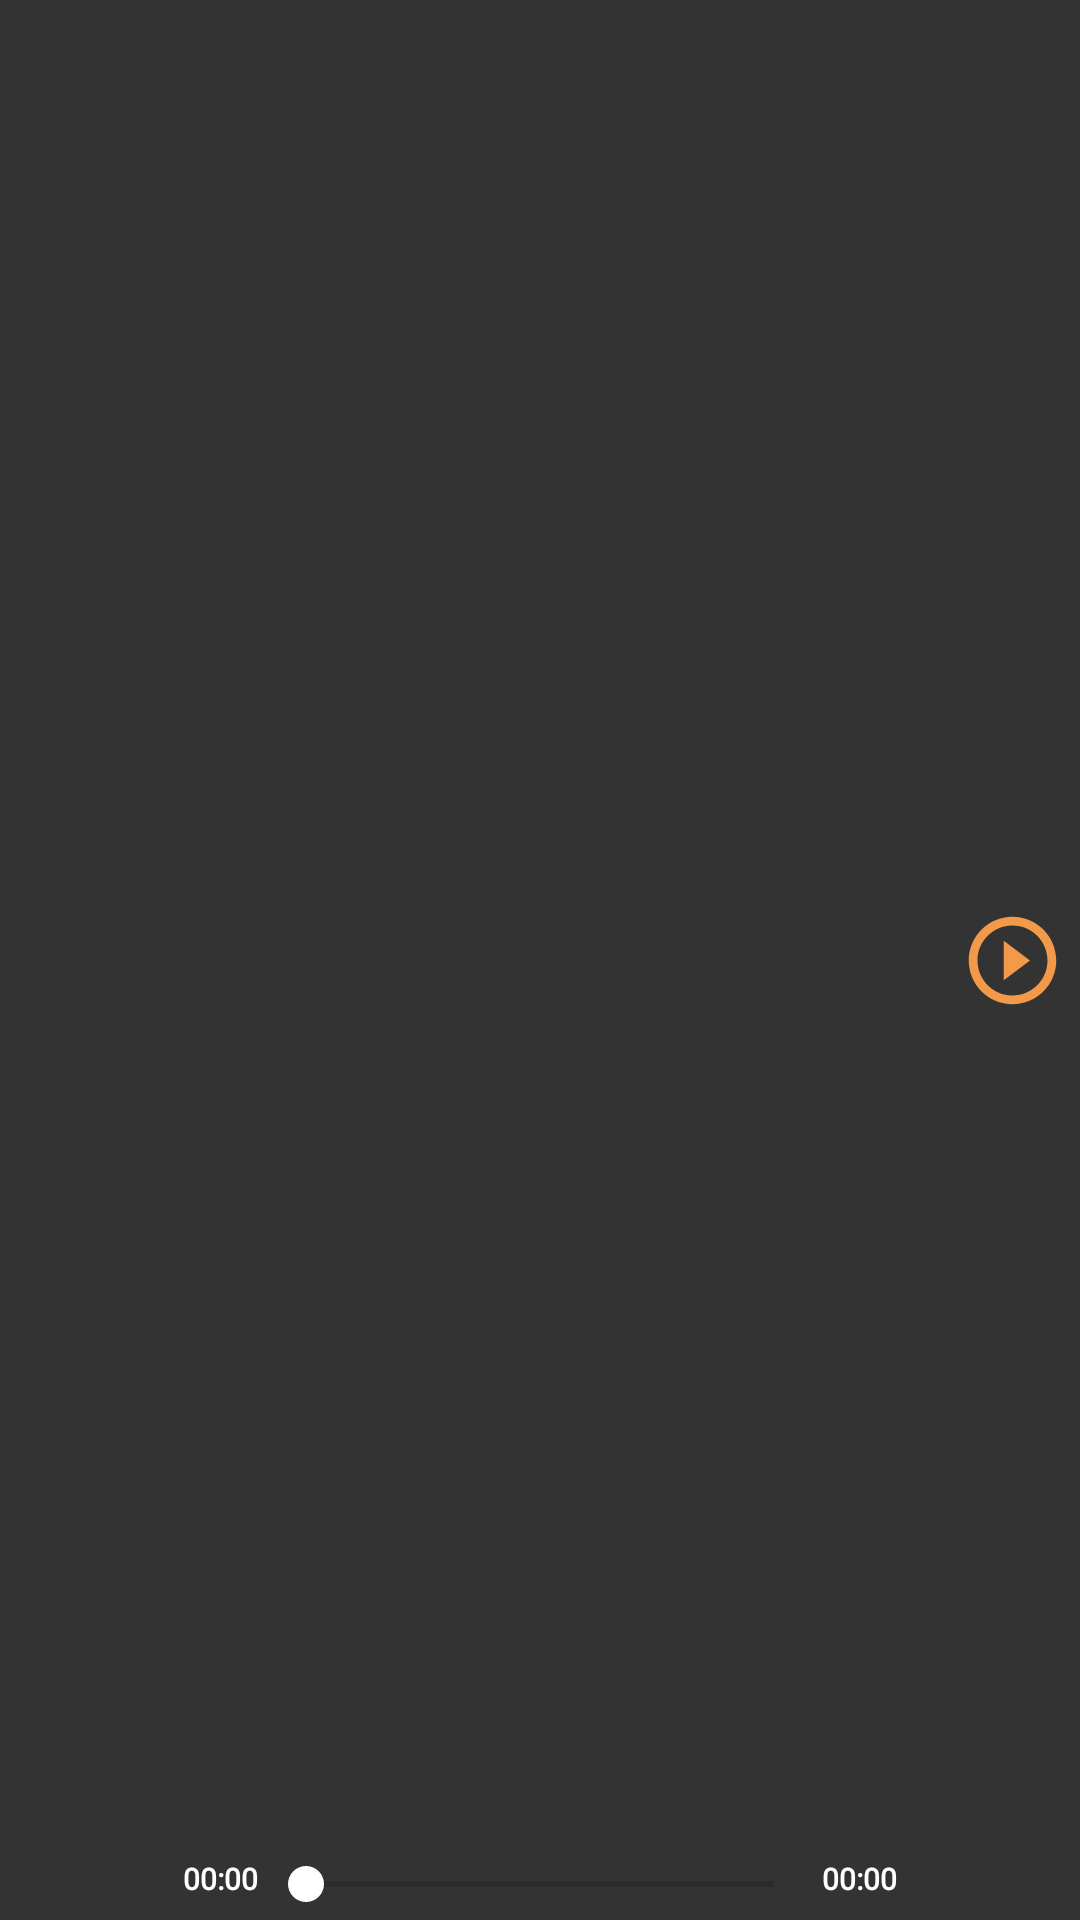

Layout XML and referenced resources for this Android screen:
<!-- AndroidManifest.xml: application theme AppTheme -->
<!-- res/layout/playbar.xml -->
<?xml version="1.0" encoding="utf-8"?>
<androidx.constraintlayout.widget.ConstraintLayout xmlns:android="http://schemas.android.com/apk/res/android"
    xmlns:app="http://schemas.android.com/apk/res-auto"
    xmlns:tools="http://schemas.android.com/tools"
    android:layout_width="match_parent"
    android:layout_height="50dp"
    android:background="@color/DarkGrey">

    <ImageView
        android:id="@+id/playbar_playbutton"
        android:layout_width="35dp"
        android:layout_height="35dp"
        android:layout_marginRight="5dp"

        android:visibility="visible"
        app:layout_constraintBottom_toBottomOf="parent"
        app:layout_constraintRight_toRightOf="parent"
        app:layout_constraintTop_toTopOf="parent"
        app:srcCompat="@drawable/ic_baseline_play_circle_outline_24"
        tools:layout_editor_absoluteX="352dp" />


    <TextView
        android:id="@+id/playbar_soundTitle"
        android:layout_width="wrap_content"
        android:layout_height="wrap_content"

        android:fontFamily="@font/audientes_font"
        android:text=""
        android:textColor="@color/white"
        app:layout_constraintBottom_toTopOf="@+id/playbar_seekBar"
        app:layout_constraintRight_toRightOf="parent"
        app:layout_constraintLeft_toLeftOf="parent"
        app:layout_constraintTop_toTopOf="parent" />

    <TextView
        android:id="@+id/playBar_playerPosition"
        android:layout_width="wrap_content"
        android:layout_height="wrap_content"
        android:layout_marginBottom="7dp"
        android:fontFamily="@font/audientes_font"
        android:text="00:00"
        android:textColor="@color/white"
        android:textSize="10dp"
        android:textStyle="bold"
        app:layout_constraintBottom_toBottomOf="@+id/playbar_seekBar"
        app:layout_constraintEnd_toStartOf="@+id/playbar_seekBar"

        tools:layout_editor_absoluteY="43dp" />

    <TextView
        android:id="@+id/playBar_playerDuration"
        android:layout_width="wrap_content"
        android:layout_height="wrap_content"
        android:layout_marginBottom="7dp"
        android:fontFamily="@font/audientes_font"
        android:text="00:00"
        android:textColor="@color/white"
        android:textSize="10dp"
        android:textStyle="bold"
        app:layout_constraintBottom_toBottomOf="@+id/playbar_seekBar"
        app:layout_constraintStart_toEndOf="@+id/playbar_seekBar"

        tools:layout_editor_absoluteY="43dp" />

    <SeekBar
        android:id="@+id/playbar_seekBar"
        android:layout_width="188dp"
        android:layout_height="24dp"

        app:layout_constraintBottom_toBottomOf="parent"
        app:layout_constraintRight_toRightOf="parent"
        app:layout_constraintLeft_toLeftOf="parent" />

</androidx.constraintlayout.widget.ConstraintLayout>
<!-- resources referenced by this layout -->
<resources>
  <color name="DarkGrey">#333333</color>
  <color name="white">#FFFFFF</color>
  <!-- drawable ic_baseline_play_circle_outline_24 (drawable) -->
  <vector android:height="24dp" android:tint="#F2994A"
      android:viewportHeight="24" android:viewportWidth="24"
      android:width="24dp" xmlns:android="http://schemas.android.com/apk/res/android">
      <path android:fillColor="@android:color/white" android:pathData="M10,16.5l6,-4.5 -6,-4.5v9zM12,2C6.48,2 2,6.48 2,12s4.48,10 10,10 10,-4.48 10,-10S17.52,2 12,2zM12,20c-4.41,0 -8,-3.59 -8,-8s3.59,-8 8,-8 8,3.59 8,8 -3.59,8 -8,8z"/>
  </vector>
  <style name="AppTheme" parent="Theme.AppCompat.Light.NoActionBar">
          
          <item name="colorPrimary">@color/colorPrimary</item>
          <item name="colorPrimaryDark">@color/colorPrimaryDark</item>
          <item name="colorAccent">@color/colorAccent</item>
      </style>
  <color name="colorPrimary">#6200EE</color>
  <color name="colorPrimaryDark">#3700B3</color>
  <color name="colorAccent">#FFFF</color>
</resources>
